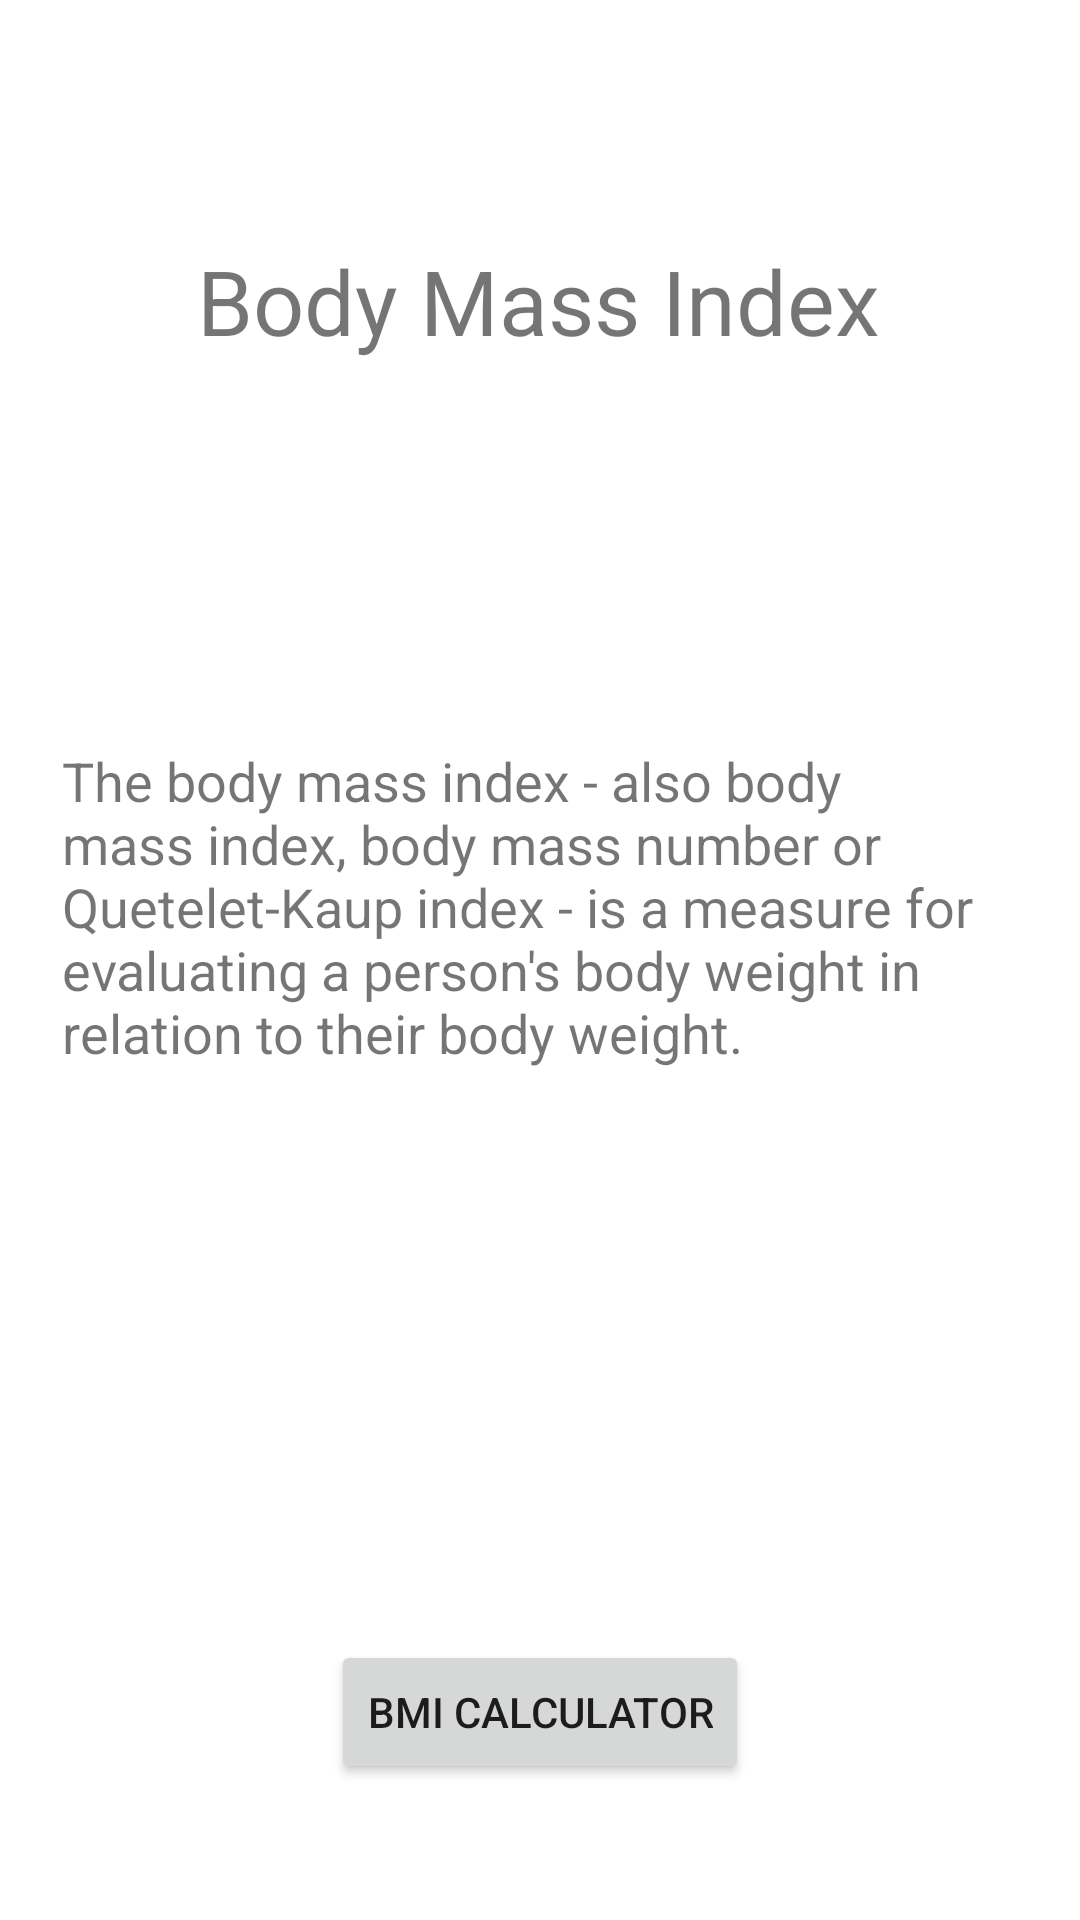

Write the Android layout XML for this screen, with the resource values it uses.
<!-- AndroidManifest.xml: application theme Theme.BMIApp2 -->
<!-- res/layout/activity_starting.xml -->
<?xml version="1.0" encoding="utf-8"?>
<androidx.constraintlayout.widget.ConstraintLayout xmlns:android="http://schemas.android.com/apk/res/android"
    xmlns:app="http://schemas.android.com/apk/res-auto"
    xmlns:tools="http://schemas.android.com/tools"
    android:layout_width="match_parent"
    android:layout_height="match_parent"
    tools:context=".StartingActivity">

    <TextView
        android:id="@+id/textview_discription_BMI"
        android:layout_width="318dp"
        android:layout_height="149dp"
        android:layout_marginTop="248dp"
        android:text="@string/bmi_description"
        android:textSize="18sp"
        app:layout_constraintEnd_toEndOf="parent"
        app:layout_constraintHorizontal_bias="0.494"
        app:layout_constraintStart_toStartOf="parent"
        app:layout_constraintTop_toTopOf="parent" />

    <TextView
        android:id="@+id/textView_main_tilte"
        android:layout_width="wrap_content"
        android:layout_height="wrap_content"
        android:layout_marginTop="80dp"
        android:text="@string/bmi_title"
        android:textSize="30sp"
        app:layout_constraintEnd_toEndOf="parent"
        app:layout_constraintHorizontal_bias="0.497"
        app:layout_constraintStart_toStartOf="parent"
        app:layout_constraintTop_toTopOf="parent" />

    <Button
        android:id="@+id/button_bmi_calculator"
        android:layout_width="wrap_content"
        android:layout_height="wrap_content"
        android:layout_marginTop="172dp"
        android:layout_marginBottom="68dp"
        android:text="@string/bmi_calculator"
        app:layout_constraintBottom_toBottomOf="parent"
        app:layout_constraintEnd_toEndOf="parent"
        app:layout_constraintStart_toStartOf="parent"
        app:layout_constraintTop_toBottomOf="@+id/textview_discription_BMI" />

</androidx.constraintlayout.widget.ConstraintLayout>
<!-- resources referenced by this layout -->
<resources>
  <string name="bmi_calculator">BMI Calculator</string>
  <string name="bmi_description">The body mass index - also body mass index, body mass number or Quetelet-Kaup index - is a measure for evaluating a person\'s body weight in relation to their body weight.</string>
  <string name="bmi_title" translatable="false">Body Mass Index</string>
  <style name="Theme.BMIApp2" parent="Theme.MaterialComponents.DayNight.DarkActionBar">
          
          <item name="colorPrimary">@color/purple_500</item>
          <item name="colorPrimaryVariant">@color/purple_700</item>
          <item name="colorOnPrimary">@color/white</item>
          
          <item name="colorSecondary">@color/teal_200</item>
          <item name="colorSecondaryVariant">@color/teal_700</item>
          <item name="colorOnSecondary">@color/black</item>
          
          <item name="android:statusBarColor" tools:targetApi="l">?attr/colorPrimaryVariant</item>
          
      </style>
  <color name="purple_500">#FF6200EE</color>
  <color name="purple_700">#FF3700B3</color>
  <color name="white">#FFFFFFFF</color>
  <color name="teal_200">#FF03DAC5</color>
  <color name="teal_700">#FF018786</color>
  <color name="black">#FF000000</color>
</resources>
